5-way image classification set "data" from GitHub (DIOPBARHAM/atelier_prepa_donnees_images); label vocabulary: cardboard, glass, metal, plastic, trash.

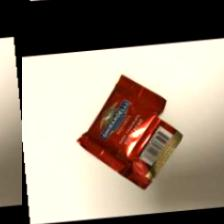
Label: trash

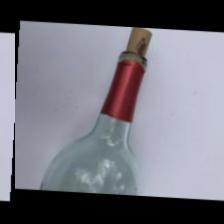
Label: glass

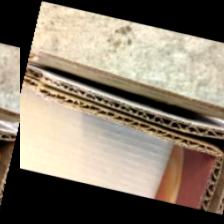
Label: cardboard

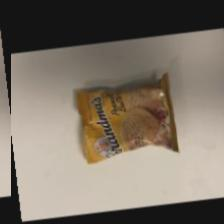
Label: trash

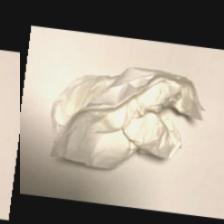
Label: trash

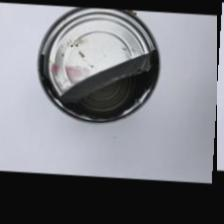
Label: metal
